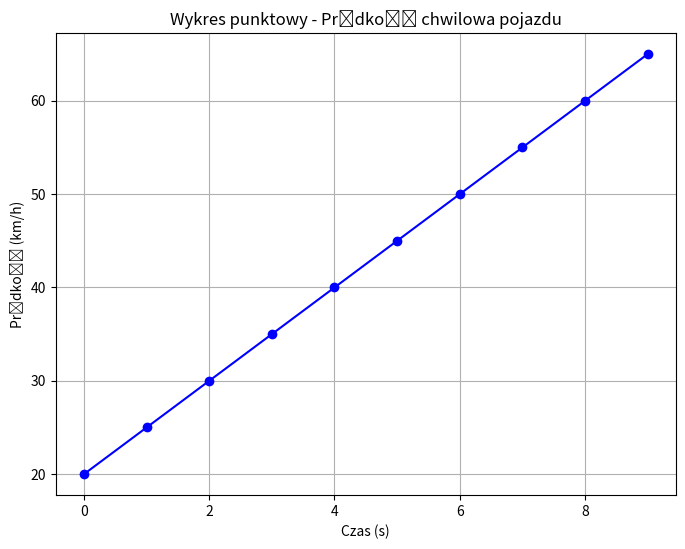

Source code (Python):
import matplotlib.pyplot as plt

# Dane dotyczące czasu i prędkości pojazdu
czas = [0, 1, 2, 3, 4, 5, 6, 7, 8, 9]
predkosc = [20, 25, 30, 35, 40, 45, 50, 55, 60, 65]

# Wygeneruj wykres punktowy
plt.figure(figsize=(8, 6))
plt.plot(czas, predkosc, marker='o', linestyle='-', color='b')
plt.title('Wykres punktowy - Prędkość chwilowa pojazdu')
plt.xlabel('Czas (s)')
plt.ylabel('Prędkość (km/h)')
plt.grid(True)
plt.show()
